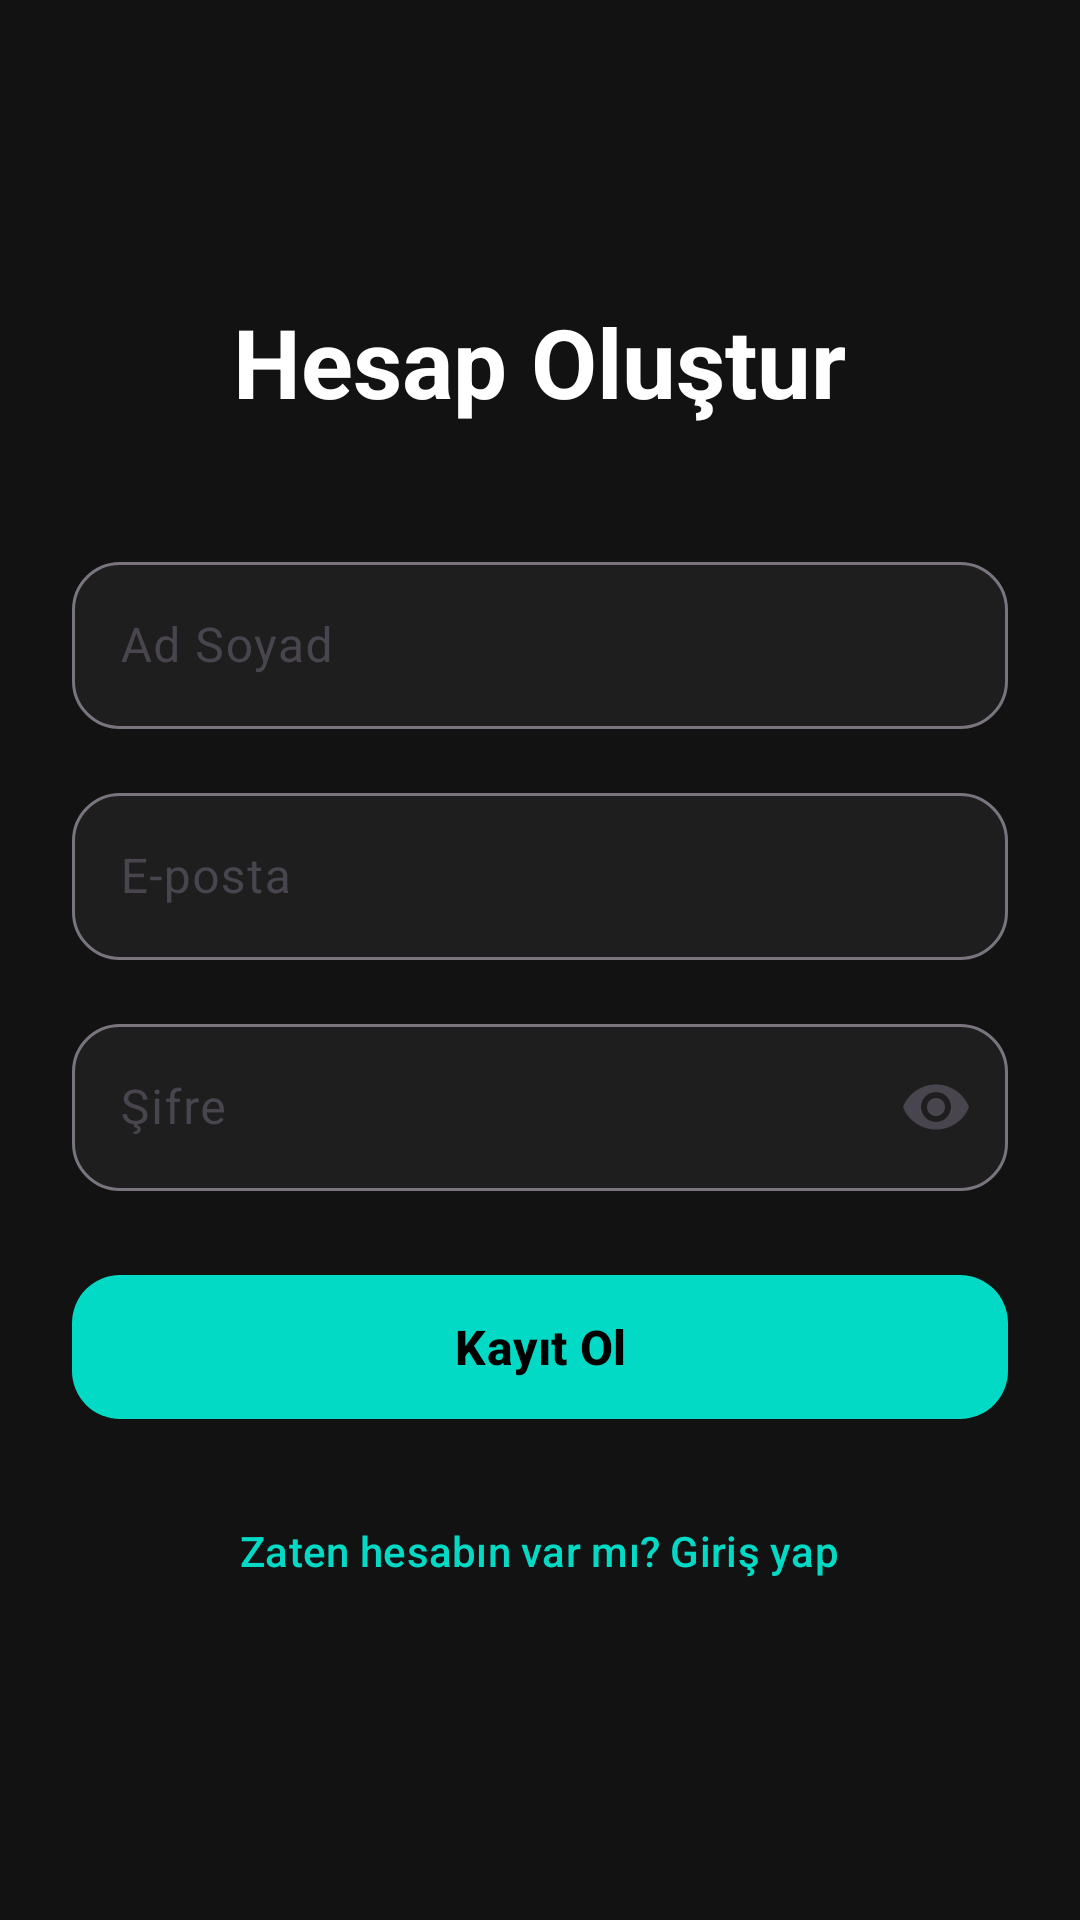

Here is an Android app screen rendered from its layout file. Give the layout XML and the strings, colors and styles it references.
<!-- AndroidManifest.xml: application theme Theme.CvController -->
<!-- res/layout/fragment_register.xml -->
<?xml version="1.0" encoding="utf-8"?>
<androidx.core.widget.NestedScrollView xmlns:android="http://schemas.android.com/apk/res/android"
    xmlns:app="http://schemas.android.com/apk/res-auto"
    android:layout_width="match_parent"
    android:layout_height="match_parent"
    android:background="?attr/colorBackground"
    android:fillViewport="true">

    <LinearLayout
        android:layout_width="match_parent"
        android:layout_height="wrap_content"
        android:orientation="vertical"
        android:padding="24dp"
        android:gravity="center_vertical">

        <TextView
            android:layout_width="wrap_content"
            android:layout_height="wrap_content"
            android:text="Hesap Oluştur"
            android:textSize="32sp"
            android:textStyle="bold"
            android:textColor="?attr/colorOnBackground"
            android:layout_gravity="center_horizontal"
            android:layout_marginBottom="40dp" />

        <com.google.android.material.textfield.TextInputLayout
            android:layout_width="match_parent"
            android:layout_height="wrap_content"
            android:hint="Ad Soyad"
            app:boxCornerRadiusTopStart="16dp"
            app:boxCornerRadiusTopEnd="16dp"
            app:boxCornerRadiusBottomStart="16dp"
            app:boxCornerRadiusBottomEnd="16dp"
            app:boxBackgroundColor="?attr/colorSurface"
            app:hintTextColor="?attr/colorOnSurfaceVariant"
            style="@style/Widget.Material3.TextInputLayout.OutlinedBox"
            android:layout_marginBottom="16dp">

            <com.google.android.material.textfield.TextInputEditText
                android:id="@+id/etFullName"
                android:layout_width="match_parent"
                android:layout_height="wrap_content"
                android:inputType="textPersonName"
                android:textColor="?attr/colorOnSurface"
                android:textColorHint="?attr/colorOnSurfaceVariant" />
        </com.google.android.material.textfield.TextInputLayout>

        <com.google.android.material.textfield.TextInputLayout
            android:layout_width="match_parent"
            android:layout_height="wrap_content"
            android:hint="E-posta"
            app:boxCornerRadiusTopStart="16dp"
            app:boxCornerRadiusTopEnd="16dp"
            app:boxCornerRadiusBottomStart="16dp"
            app:boxCornerRadiusBottomEnd="16dp"
            app:boxBackgroundColor="?attr/colorSurface"
            app:hintTextColor="?attr/colorOnSurfaceVariant"
            style="@style/Widget.Material3.TextInputLayout.OutlinedBox"
            android:layout_marginBottom="16dp">

            <com.google.android.material.textfield.TextInputEditText
                android:id="@+id/etEmail"
                android:layout_width="match_parent"
                android:layout_height="wrap_content"
                android:inputType="textEmailAddress"
                android:textColor="?attr/colorOnSurface"
                android:textColorHint="?attr/colorOnSurfaceVariant" />
        </com.google.android.material.textfield.TextInputLayout>

        <com.google.android.material.textfield.TextInputLayout
            android:layout_width="match_parent"
            android:layout_height="wrap_content"
            android:hint="Şifre"
            app:boxCornerRadiusTopStart="16dp"
            app:boxCornerRadiusTopEnd="16dp"
            app:boxCornerRadiusBottomStart="16dp"
            app:boxCornerRadiusBottomEnd="16dp"
            app:boxBackgroundColor="?attr/colorSurface"
            app:hintTextColor="?attr/colorOnSurfaceVariant"
            style="@style/Widget.Material3.TextInputLayout.OutlinedBox"
            app:endIconMode="password_toggle"
            android:layout_marginBottom="24dp">

            <com.google.android.material.textfield.TextInputEditText
                android:id="@+id/etPassword"
                android:layout_width="match_parent"
                android:layout_height="wrap_content"
                android:inputType="textPassword"
                android:textColor="?attr/colorOnSurface"
                android:textColorHint="?attr/colorOnSurfaceVariant" />
        </com.google.android.material.textfield.TextInputLayout>

        <com.google.android.material.button.MaterialButton
            android:id="@+id/btnRegister"
            android:layout_width="match_parent"
            android:layout_height="56dp"
            android:text="Kayıt Ol"
            android:textSize="16sp"
            android:textStyle="bold"
            app:cornerRadius="16dp"
            app:backgroundTint="?attr/colorPrimary"
            app:strokeWidth="0dp"
            android:layout_marginBottom="16dp"/>

        <ProgressBar
            android:id="@+id/progress"
            android:layout_width="wrap_content"
            android:layout_height="wrap_content"
            android:indeterminateTint="?attr/colorPrimary"
            android:visibility="gone"
            android:layout_gravity="center"
            android:layout_marginBottom="16dp" />

        <TextView
            android:id="@+id/tvError"
            android:layout_width="wrap_content"
            android:layout_height="wrap_content"
            android:textColor="?attr/colorError"
            android:textSize="14sp"
            android:visibility="gone"
            android:layout_marginBottom="16dp"
            android:layout_gravity="center_horizontal" />

        <com.google.android.material.button.MaterialButton
            android:id="@+id/tvGoLogin"
            android:layout_width="wrap_content"
            android:layout_height="wrap_content"
            android:text="Zaten hesabın var mı? Giriş yap"
            android:textColor="?attr/colorPrimary"
            app:backgroundTint="@android:color/transparent"
            app:strokeWidth="0dp"
            style="@style/Widget.Material3.Button.TextButton"
            android:layout_gravity="center_horizontal" />

    </LinearLayout>
</androidx.core.widget.NestedScrollView>
<!-- resources referenced by this layout -->
<resources>
  <style name="Theme.CvController" parent="Base.Theme.CvController" />
  <style name="Base.Theme.CvController" parent="Theme.Material3.DayNight.NoActionBar">
          
          <item name="android:colorBackground">@color/dark_background</item>
          <item name="colorBackground">@color/dark_background</item>
          <item name="android:windowBackground">@color/dark_background</item>
          
          
          <item name="colorPrimary">@color/dark_primary</item>
          <item name="colorPrimaryVariant">@color/dark_primary_variant</item>
          <item name="colorOnPrimary">@color/dark_on_primary</item>
          
          
          <item name="colorSecondary">@color/dark_secondary</item>
          <item name="colorOnSecondary">@color/dark_on_primary</item>
          
          
          <item name="colorSurface">@color/dark_surface</item>
          <item name="colorSurfaceVariant">@color/dark_surface_variant</item>
          <item name="colorOnSurface">@color/dark_on_surface</item>
          <item name="colorOnBackground">@color/dark_on_background</item>
          
          
          <item name="colorError">@color/dark_error</item>
          <item name="colorOnError">@color/white</item>
          
          
          <item name="android:statusBarColor">@color/dark_background</item>
          <item name="android:windowLightStatusBar" tools:targetApi="m">false</item>
          
          
          <item name="android:navigationBarColor">@color/dark_background</item>
          <item name="android:windowLightNavigationBar" tools:targetApi="o">false</item>
      </style>
  <color name="dark_background">#121212</color>
  <color name="dark_primary">#03DAC6</color>
  <color name="dark_primary_variant">#018786</color>
  <color name="dark_on_primary">#000000</color>
  <color name="dark_secondary">#03DAC6</color>
  <color name="dark_surface">#1E1E1E</color>
  <color name="dark_surface_variant">#2C2C2C</color>
  <color name="dark_on_surface">#E0E0E0</color>
  <color name="dark_on_background">#FFFFFF</color>
  <color name="dark_error">#CF6679</color>
  <color name="white">#FFFFFF</color>
</resources>
